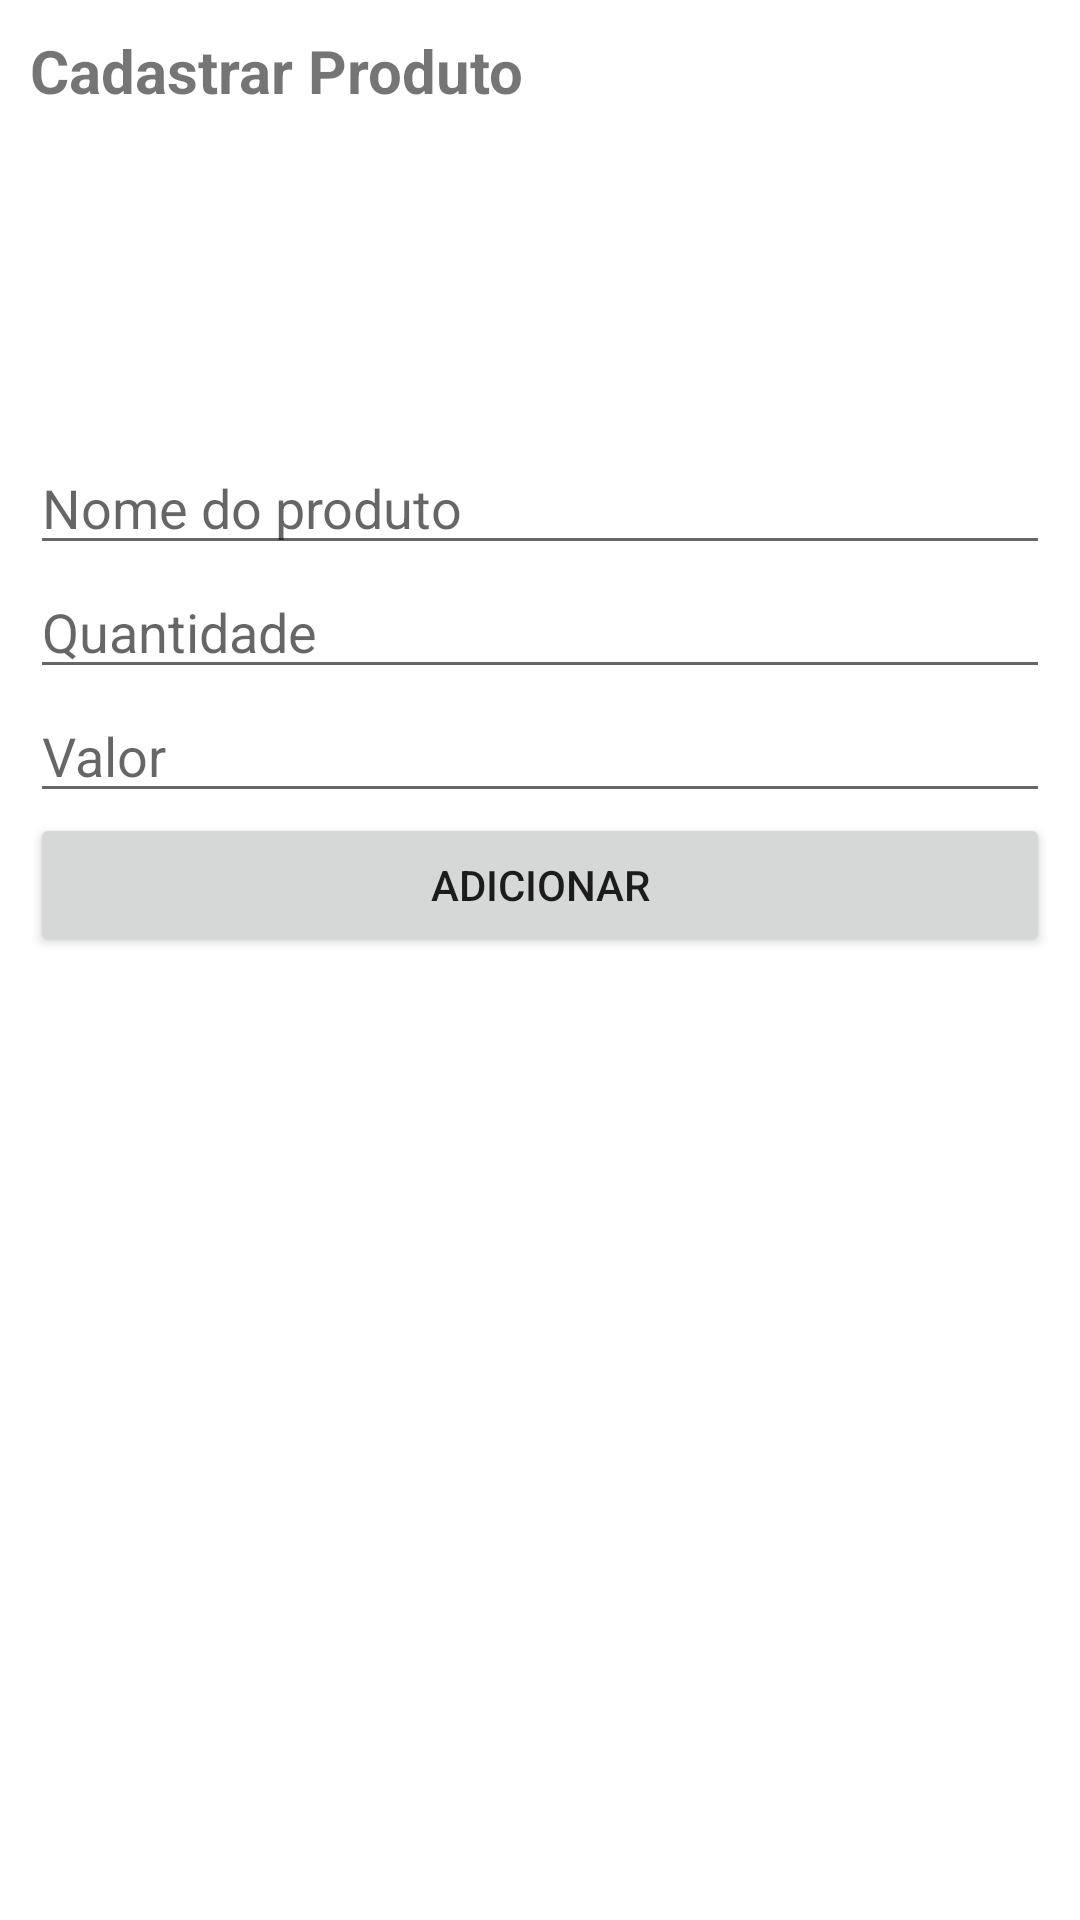

Android layout source for this screen:
<!-- AndroidManifest.xml: application theme Theme.ListadeCompras -->
<!-- res/layout/activity_cadastro_produto.xml -->
<?xml version="1.0" encoding="utf-8"?>
<LinearLayout xmlns:android="http://schemas.android.com/apk/res/android"
    xmlns:app="http://schemas.android.com/apk/res-auto"
    xmlns:tools="http://schemas.android.com/tools"
    android:layout_width="match_parent"
    android:layout_height="match_parent"
    android:orientation="vertical"
    android:padding="10dp"
    tools:context=".CadastroProdutoActivity">

    <TextView
        android:id="@+id/textView"
        android:layout_width="match_parent"
        android:layout_height="wrap_content"
        android:text="Cadastrar Produto"
        android:textSize="20sp"
        android:textStyle="bold" />

    <ImageView
        android:id="@+id/ivFoto"
        android:layout_width="match_parent"
        android:layout_height="100dp"
        android:layout_marginTop="10dp"
        app:srcCompat="@drawable/ic_camera" />

    <EditText
        android:id="@+id/etProduto"
        android:layout_width="match_parent"
        android:layout_height="wrap_content"
        android:ems="10"
        android:inputType="textPersonName"
        android:hint="Nome do produto" />

    <EditText
        android:id="@+id/etQuantidade"
        android:layout_width="match_parent"
        android:layout_height="wrap_content"
        android:ems="10"
        android:inputType="number"
        android:hint="Quantidade" />

    <EditText
        android:id="@+id/etPreco"
        android:layout_width="match_parent"
        android:layout_height="wrap_content"
        android:ems="10"
        android:inputType="numberDecimal"
        android:hint="Valor"/>

    <Button
        android:id="@+id/btAdd"
        android:layout_width="match_parent"
        android:layout_height="wrap_content"
        android:text="Adicionar" />

</LinearLayout>
<!-- resources referenced by this layout -->
<resources>
  <style name="Theme.ListadeCompras" parent="Theme.MaterialComponents.DayNight.DarkActionBar">
          
          <item name="colorPrimary">@color/purple_500</item>
          <item name="colorPrimaryVariant">@color/purple_700</item>
          <item name="colorOnPrimary">@color/white</item>
          
          <item name="colorSecondary">@color/teal_200</item>
          <item name="colorSecondaryVariant">@color/teal_700</item>
          <item name="colorOnSecondary">@color/black</item>
          
          <item name="android:statusBarColor" tools:targetApi="l">?attr/colorPrimaryVariant</item>
          
      </style>
  <!-- not gathered from this repository: default colours our renderer supplied (Android Studio template values) -->
  <color name="purple_500">#FF6200EE</color>
  <color name="purple_700">#FF3700B3</color>
  <color name="teal_200">#FF03DAC5</color>
  <color name="teal_700">#FF018786</color>
  <color name="black">#FF000000</color>
  <color name="white">#FFFFFFFF</color>
</resources>
